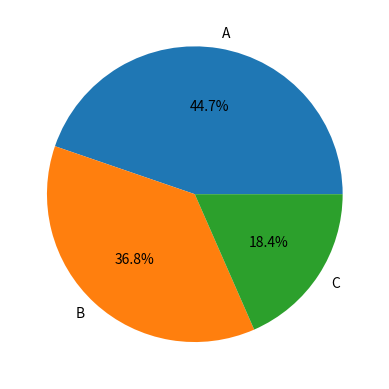

The script that saved this image:
import numpy as np
import matplotlib.pyplot as plt
from matplotlib.animation import FuncAnimation

plt.ion()
fig, ax = plt.subplots()
labels = ['A', 'B', 'C']

for i in range(10):
    sizes = np.random.randint(10, 50, size=3)
    ax.clear()
    ax.pie(sizes, labels=labels, autopct='%1.1f%%')
    plt.pause(0.5)

plt.ioff()
plt.show()
